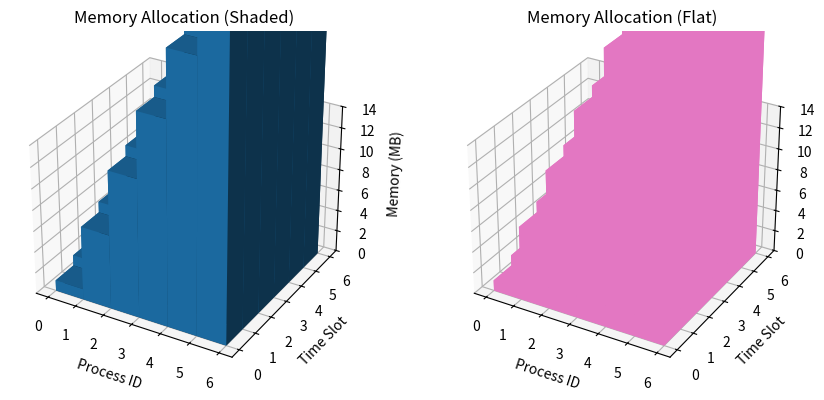

Here is the Python script that generated this plot: (Note: this script raises an exception after producing the figure.)
import numpy as np
import matplotlib.pyplot as plt
from mpl_toolkits.mplot3d import Axes3D

# Dummy Data
process_ids = np.arange(6)
time_slots = np.arange(6)
memory_values = np.arange(1, 37).reshape(6, 6)

# Create Figure
fig = plt.figure(figsize=(9, 4))

# Left Subplot (Shaded)
ax1 = fig.add_subplot(121, projection='3d')
for i in process_ids:
    for j in time_slots:
        ax1.bar3d(i, j, 0, 1, 1, memory_values[i, j], shade=True, color='tab:blue')
ax1.set_title('Memory Allocation (Shaded)')
ax1.set_xlabel('Process ID')
ax1.set_ylabel('Time Slot')
ax1.set_zlabel('Memory (MB)')
ax1.set_zlim(0, 14)

# Right Subplot (Flat)
ax2 = fig.add_subplot(122, projection='3d')
for i in process_ids:
    for j in time_slots:
        ax2.bar3d(i, j, 0, 1, 1, memory_values[i, j], shade=False, color='tab:pink')
ax2.set_title('Memory Allocation (Flat)')
ax2.set_xlabel('Process ID')
ax2.set_ylabel('Time Slot')
ax2.set_zlabel('Memory (MB)')
ax2.set_zlim(0, 14)

plt.tight_layout()
plt.savefig(r"eval_workspace_gpt5/Qwen2.5-VL-72B-Instruct/python/2588f28c39d64c8aaca16998bc28fd59.png", bbox_inches="tight")
